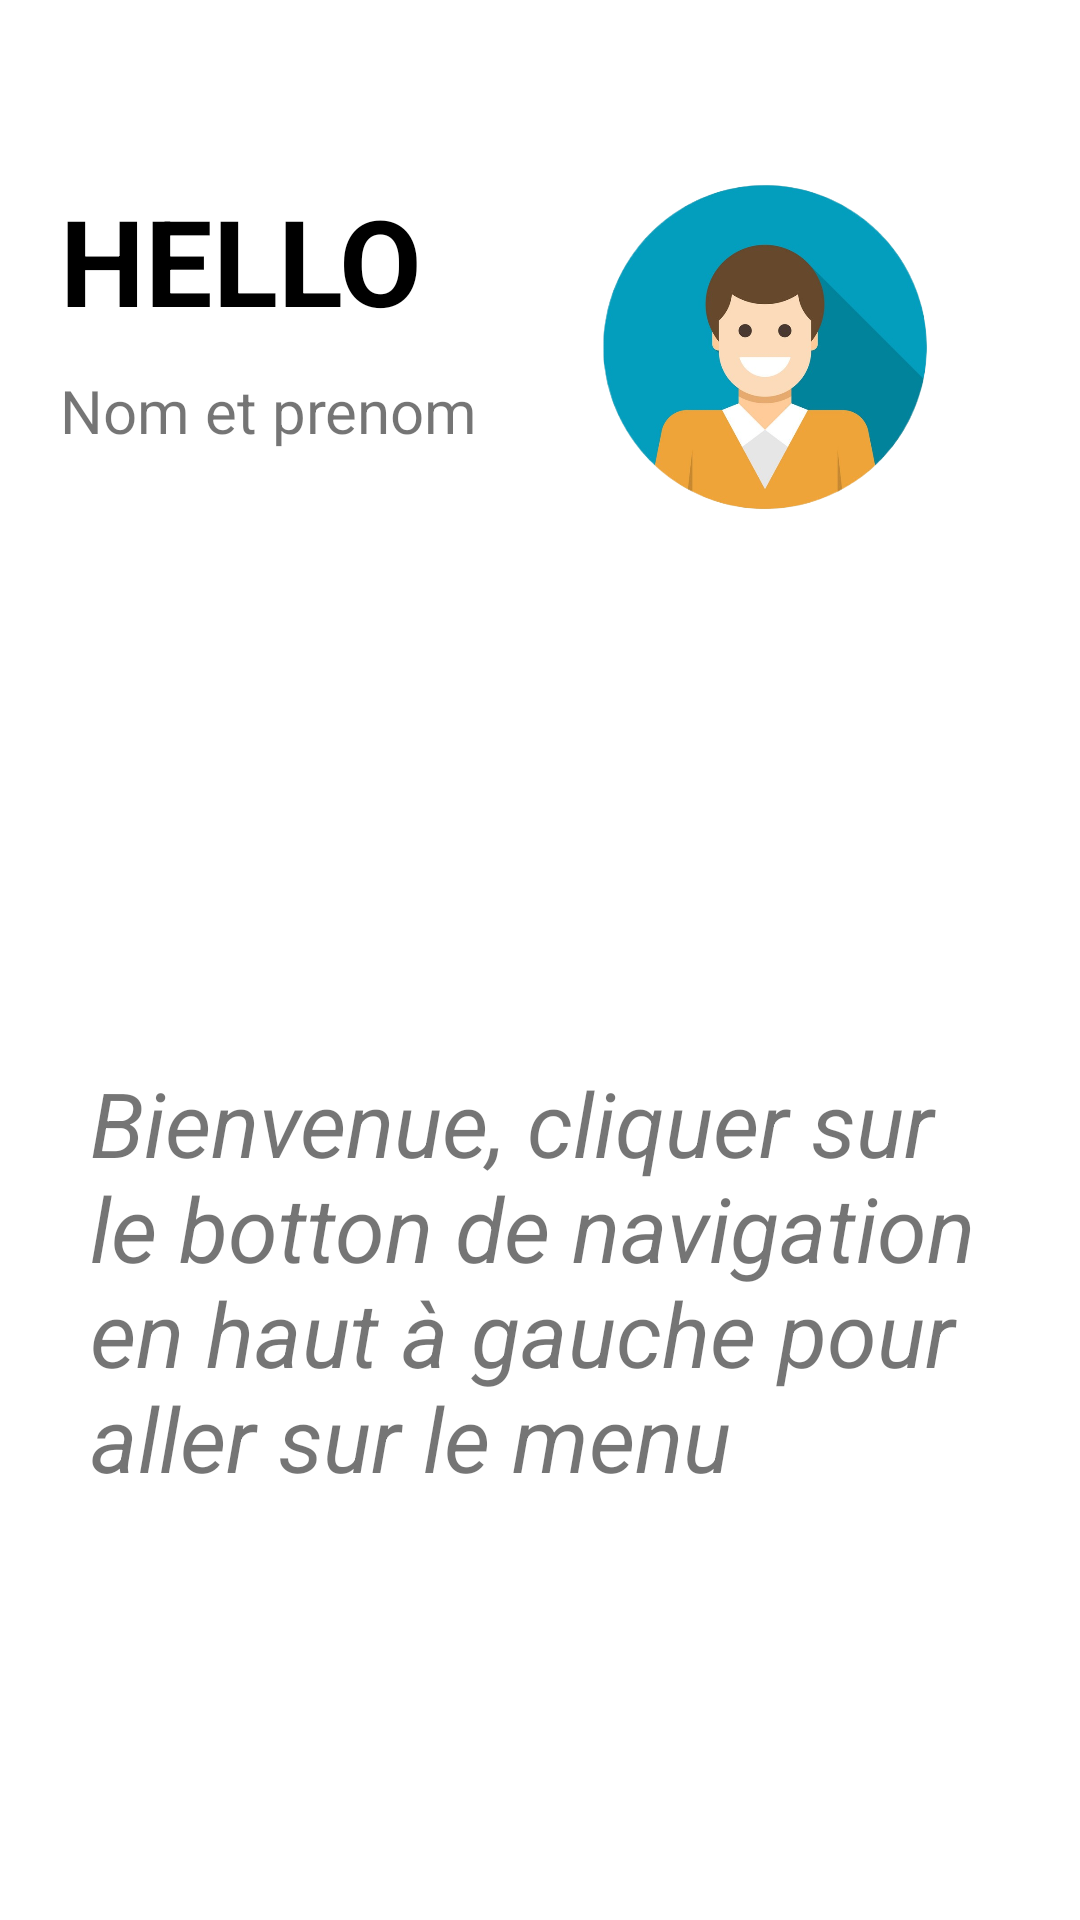

Layout XML and referenced resources for this Android screen:
<!-- AndroidManifest.xml: activity theme Theme.CalmaCar.Toolbar -->
<!-- res/layout/fragment_home.xml -->
<?xml version="1.0" encoding="utf-8"?>
<FrameLayout xmlns:android="http://schemas.android.com/apk/res/android"
    xmlns:tools="http://schemas.android.com/tools"
    android:layout_width="match_parent"
    android:layout_height="match_parent"
    tools:context=".driver.view.HomeFragment">

    <LinearLayout
        android:layout_width="match_parent"
        android:layout_height="match_parent"
        android:orientation="vertical"
        >
        <RelativeLayout
            android:id="@+id/frag_home"
            android:layout_width="match_parent"
            android:layout_height="0dp"
            android:paddingLeft="20dp"
            android:layout_weight="1"
            android:background="@drawable/img_background_home">
            <TextView
                android:id="@+id/tv_hello"
                android:layout_width="wrap_content"
                android:layout_height="wrap_content"
                android:textSize="40sp"
                android:textStyle="bold"
                android:textColor="@color/black"
                android:layout_marginTop="60dp"
                android:textAllCaps="true"
                android:text="Hello"/>
            <TextView
                android:id="@+id/tv_prenom"
                android:layout_width="220dp"
                android:layout_height="wrap_content"
                android:layout_marginTop="10dp"
                android:layout_below="@+id/tv_hello"
                android:textSize="20sp"
                android:text="Nom et prenom"/>

            <ImageView
                android:id="@+id/img_profile"
                android:layout_width="150dp"
                android:layout_height="150dp"
                android:layout_alignParentRight="true"
                android:layout_marginTop="40dp"
                android:layout_marginRight="30dp"
                android:src="@drawable/img_profile" />
        </RelativeLayout>

        <LinearLayout
            android:layout_width="match_parent"
            android:layout_height="0dp"
            android:layout_weight="2"
            android:paddingLeft="30dp"
            android:paddingRight="30dp"
            >

            <TextView
                android:layout_width="wrap_content"
                android:layout_height="wrap_content"
                android:layout_gravity="center"
                android:textSize="30dp"
                android:textStyle="italic"
                android:text="Bienvenue, cliquer sur le botton de navigation en haut à gauche pour aller sur le menu" />

        </LinearLayout>
    </LinearLayout>
</FrameLayout>
<!-- resources referenced by this layout -->
<resources>
  <color name="black">#FF000000</color>
  <!-- drawable img_profile: png bitmap (drawable, 244154 bytes) -->
  <style name="Theme.CalmaCar.Toolbar" parent="Theme.MaterialComponents.DayNight.NoActionBar">
          <item name="windowActionBar">true</item>
          <item name="windowNoTitle">true</item>
          
          <item name="colorPrimary">@color/purple_500</item>
          <item name="colorPrimaryVariant">@color/purple_700</item>
          <item name="colorOnPrimary">@color/white</item>
          
          <item name="colorSecondary">@color/teal_200</item>
          <item name="colorSecondaryVariant">@color/teal_700</item>
          <item name="colorOnSecondary">@color/black</item>
          
          <item name="android:statusBarColor">#00000000</item>
          
      </style>
  <color name="purple_500">#FF6200EE</color>
  <color name="purple_700">#FF3700B3</color>
  <color name="white">#FFFFFFFF</color>
  <color name="teal_200">#FF03DAC5</color>
  <color name="teal_700">#FF018786</color>
</resources>
